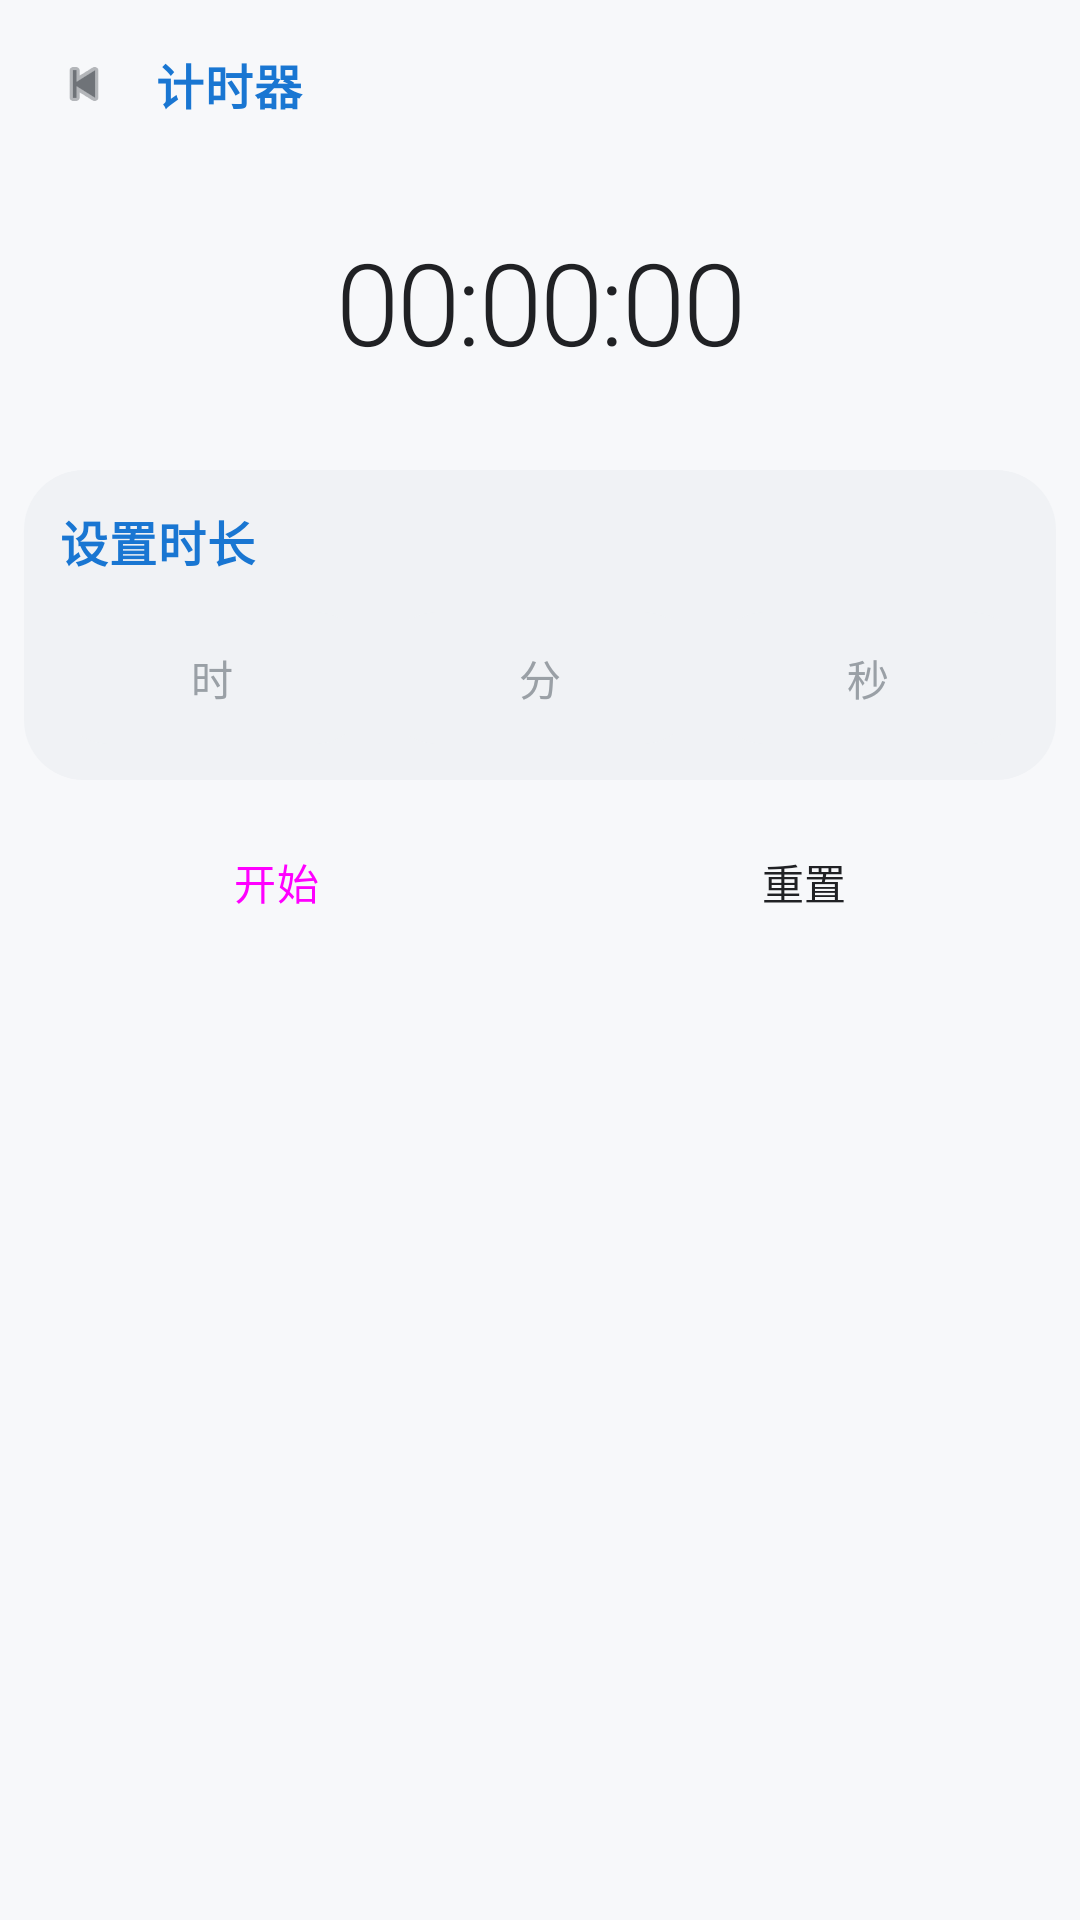

Android layout source for this screen:
<!-- AndroidManifest.xml: application theme Theme.Suntime -->
<!-- res/layout/activity_timer.xml -->
<?xml version="1.0" encoding="utf-8"?>
<ScrollView xmlns:android="http://schemas.android.com/apk/res/android"
    xmlns:app="http://schemas.android.com/apk/res-auto"
    android:layout_width="match_parent"
    android:layout_height="match_parent"
    android:background="@color/bg"
    android:fillViewport="true"
    android:scrollbars="none">

    <LinearLayout
        android:layout_width="match_parent"
        android:layout_height="wrap_content"
        android:orientation="vertical"
        android:paddingStart="@dimen/page_padding_h"
        android:paddingEnd="@dimen/page_padding_h"
        android:paddingTop="@dimen/page_padding_top"
        android:paddingBottom="@dimen/space_16"
        android:maxWidth="@dimen/content_max_width"
        android:layout_gravity="center_horizontal">

        
        <LinearLayout
            android:layout_width="match_parent"
            android:layout_height="wrap_content"
            android:gravity="center_vertical"
            android:orientation="horizontal">

            <ImageButton
                android:id="@+id/btnBack"
                style="@style/Widget.Suntime.Button.Icon"
                android:layout_width="@dimen/icon_button_size"
                android:layout_height="@dimen/icon_button_size"
                android:background="?attr/selectableItemBackgroundBorderless"
                android:contentDescription="@string/back"
                android:scaleType="centerInside"
                android:src="@android:drawable/ic_media_previous"
                app:tint="@color/text_secondary" />

            <TextView
                android:layout_width="0dp"
                android:layout_height="wrap_content"
                android:layout_weight="1"
                android:layout_marginStart="@dimen/space_4"
                android:text="@string/timer_title"
                style="@style/Text.Suntime.Header" />
        </LinearLayout>

        
        <TextView
            android:id="@+id/tvTimer"
            android:layout_width="match_parent"
            android:layout_height="wrap_content"
            android:layout_marginTop="@dimen/space_32"
            android:gravity="center"
            android:fontFamily="sans-serif-light"
            android:includeFontPadding="false"
            android:letterSpacing="-0.02"
            android:text="00:00:00"
            android:textColor="@color/text_primary"
            android:textSize="@dimen/text_display" />

        
        <LinearLayout
            android:layout_width="match_parent"
            android:layout_height="wrap_content"
            android:layout_marginTop="@dimen/space_32"
            android:background="@drawable/bg_group"
            android:orientation="vertical"
            android:padding="@dimen/space_16">

            <TextView
                android:layout_width="wrap_content"
                android:layout_height="wrap_content"
                android:text="@string/timer_set_duration"
                style="@style/Text.Suntime.Header" />

            <LinearLayout
                android:layout_width="match_parent"
                android:layout_height="wrap_content"
                android:layout_marginTop="@dimen/space_12"
                android:orientation="horizontal">

                <EditText
                    android:id="@+id/etHours"
                    android:layout_width="0dp"
                    android:layout_height="@dimen/input_height"
                    android:layout_weight="1"
                    android:background="@drawable/bg_search"
                    android:gravity="center"
                    android:hint="@string/timer_hint_hours"
                    android:importantForAutofill="no"
                    android:inputType="number"
                    android:maxLines="1"
                    android:textColor="@color/text_primary"
                    android:textColorHint="@color/text_tertiary"
                    android:textSize="@dimen/text_body_sm" />

                <EditText
                    android:id="@+id/etMinutes"
                    android:layout_width="0dp"
                    android:layout_height="@dimen/input_height"
                    android:layout_weight="1"
                    android:layout_marginStart="@dimen/space_8"
                    android:background="@drawable/bg_search"
                    android:gravity="center"
                    android:hint="@string/timer_hint_minutes"
                    android:importantForAutofill="no"
                    android:inputType="number"
                    android:maxLines="1"
                    android:textColor="@color/text_primary"
                    android:textColorHint="@color/text_tertiary"
                    android:textSize="@dimen/text_body_sm" />

                <EditText
                    android:id="@+id/etSeconds"
                    android:layout_width="0dp"
                    android:layout_height="@dimen/input_height"
                    android:layout_weight="1"
                    android:layout_marginStart="@dimen/space_8"
                    android:background="@drawable/bg_search"
                    android:gravity="center"
                    android:hint="@string/timer_hint_seconds"
                    android:importantForAutofill="no"
                    android:inputType="number"
                    android:maxLines="1"
                    android:textColor="@color/text_primary"
                    android:textColorHint="@color/text_tertiary"
                    android:textSize="@dimen/text_body_sm" />
            </LinearLayout>
        </LinearLayout>

        
        <LinearLayout
            android:layout_width="match_parent"
            android:layout_height="wrap_content"
            android:layout_marginTop="@dimen/space_16"
            android:orientation="horizontal">

            <Button
                android:id="@+id/btnStartPause"
                style="@style/Widget.Suntime.Button"
                android:layout_width="0dp"
                android:layout_height="@dimen/button_height"
                android:layout_weight="1"
                android:text="@string/timer_start" />

            <Button
                android:id="@+id/btnReset"
                style="@style/Widget.Suntime.Button.Outlined"
                android:layout_width="0dp"
                android:layout_height="@dimen/button_height"
                android:layout_weight="1"
                android:layout_marginStart="@dimen/space_8"
                android:text="@string/timer_reset" />
        </LinearLayout>

    </LinearLayout>
</ScrollView>
<!-- resources referenced by this layout -->
<resources>
  <color name="bg">#F7F8FA</color>
  <color name="text_primary">#202124</color>
  <color name="text_secondary">#6F7378</color>
  <color name="text_tertiary">#9AA0A6</color>
  <dimen name="button_height">44dp</dimen>
  <dimen name="content_max_width">10000dp</dimen>
  <dimen name="icon_button_size">40dp</dimen>
  <dimen name="input_height">44dp</dimen>
  <dimen name="page_padding_h">16dp</dimen>
  <dimen name="page_padding_top">8dp</dimen>
  <dimen name="space_12">12dp</dimen>
  <dimen name="space_16">16dp</dimen>
  <dimen name="space_32">32dp</dimen>
  <dimen name="space_4">4dp</dimen>
  <dimen name="space_8">8dp</dimen>
  <dimen name="text_body_sm">14sp</dimen>
  <dimen name="text_display">56sp</dimen>
  <!-- drawable bg_group (drawable) -->
  <?xml version="1.0" encoding="utf-8"?>
  <shape xmlns:android="http://schemas.android.com/apk/res/android"
      android:shape="rectangle">
      <solid android:color="@color/surface_variant" />
      <corners android:radius="@dimen/radius_card" />
  </shape>
  <!-- drawable bg_search (drawable) -->
  <?xml version="1.0" encoding="utf-8"?>
  <shape xmlns:android="http://schemas.android.com/apk/res/android"
      android:shape="rectangle">
      <solid android:color="@color/surface_variant" />
      <corners android:radius="@dimen/radius_search" />
  </shape>
  <string name="back">返回</string>
  <string name="timer_hint_hours">时</string>
  <string name="timer_hint_minutes">分</string>
  <string name="timer_hint_seconds">秒</string>
  <string name="timer_reset">重置</string>
  <string name="timer_set_duration">设置时长</string>
  <string name="timer_start">开始</string>
  <string name="timer_title">计时器</string>
  <style name="Text.Suntime.Header" parent="">
          <item name="android:textSize">@dimen/text_item_title</item>
          <item name="android:textColor">@color/primary</item>
          <item name="android:textStyle">bold</item>
          <item name="android:letterSpacing">0.02</item>
      </style>
  <style name="Widget.Suntime.Button" parent="Widget.Material3.Button">
          <item name="cornerRadius">@dimen/radius_button</item>
          <item name="android:minHeight">44dp</item>
          <item name="android:textSize">14sp</item>
          <item name="android:letterSpacing">0.01</item>
          <item name="android:textAllCaps">false</item>
          <item name="rippleColor">@color/primary_container</item>
      </style>
  <style name="Widget.Suntime.Button.Icon" parent="Widget.Material3.Button.IconButton">
          <item name="android:minWidth">40dp</item>
          <item name="android:minHeight">40dp</item>
          <item name="iconTint">@color/text_secondary</item>
          <item name="iconSize">22dp</item>
      </style>
  <style name="Widget.Suntime.Button.Outlined" parent="Widget.Material3.Button.OutlinedButton">
          <item name="cornerRadius">@dimen/radius_button</item>
          <item name="android:minHeight">44dp</item>
          <item name="android:textSize">14sp</item>
          <item name="android:textAllCaps">false</item>
          <item name="strokeColor">@color/outline</item>
          <item name="android:textColor">@color/text_primary</item>
          <item name="iconTint">@color/primary</item>
      </style>
  <style name="Theme.Suntime" parent="Theme.Suntime.Base">
          <item name="android:windowLightStatusBar">true</item>
          <item name="android:windowLightNavigationBar" tools:targetApi="o_mr1">true</item>
      </style>
  <color name="surface_variant">#F0F2F5</color>
  <dimen name="radius_card">20dp</dimen>
  <dimen name="radius_search">16dp</dimen>
  <dimen name="text_item_title">16sp</dimen>
  <color name="primary">#1976D2</color>
  <dimen name="radius_button">14dp</dimen>
  <color name="primary_container">#E3F0FC</color>
  <color name="outline">#DADCE0</color>
  <color name="on_primary">#FFFFFFFF</color>
  <color name="on_primary_container">#0F4C91</color>
  <color name="surface">#FFFFFFFF</color>
  <color name="divider">#E5E7EB</color>
</resources>
